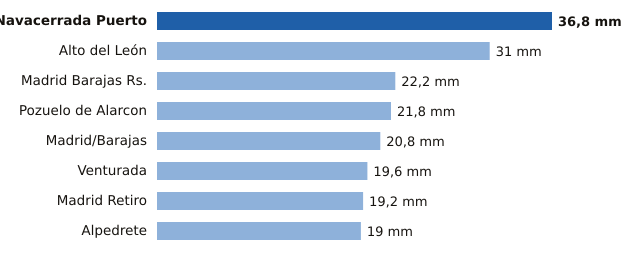

The table this chart was drawn from, first rows:
estacion, provincia, mm
Navacerrada Puerto, Madrid, 36.8
Alto del León, Madrid, 31.0
Madrid Barajas Rs., Madrid, 22.2
Pozuelo de Alarcon, Madrid, 21.8
Madrid/Barajas, Madrid, 20.8
Venturada, Madrid, 19.6
Madrid Retiro, Madrid, 19.2
Alpedrete, Madrid, 19.0
